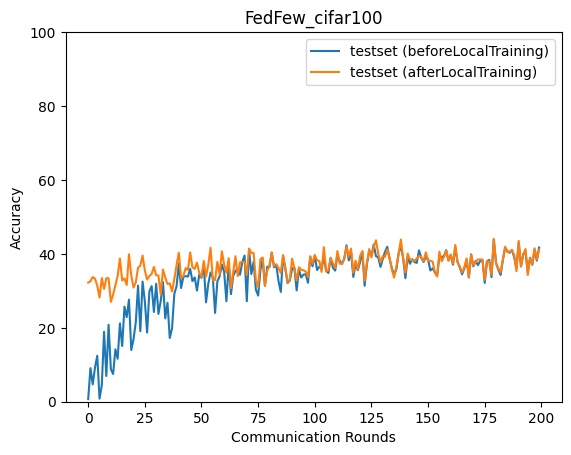

The table this chart was drawn from, first rows:
epoch, accuracy_test_before, accuracy_test_after
0, 0.7052, 32.23
1, 9.091, 32.61
2, 4.688, 33.72
3, 9.254, 33.29
4, 12.42, 31.4
5, 0.8357, 28.2
6, 4.419, 33.46
7, 18.93, 30.53
8, 6.964, 33.41
9, 20.83, 33.43
10, 8.78, 27.01
11, 7.5, 28.97
12, 14.17, 31.54
13, 11.63, 34.04
14, 21.2, 38.77
15, 15.07, 32.82
16, 25.73, 33.36
17, 22.88, 31.59
18, 27.62, 39.89
19, 13.99, 34.11
20, 16.89, 30.88
21, 21.48, 32.28
22, 31.41, 36.25
23, 19.07, 36.81
24, 32.51, 39.54
25, 27.12, 35.52
26, 18.7, 33.08
27, 29.82, 34.01
28, 31.29, 34.59
29, 24.27, 36.47
30, 31.92, 34.2
31, 23.76, 34.15
32, 27.25, 28.94
33, 32.37, 35.76
34, 22.54, 33.6
35, 26.75, 31.85
36, 17.25, 32.02
37, 19.84, 29.84
38, 29.15, 33.14
39, 31.24, 36.96
40, 37.4, 40.35
41, 30.76, 33.45
42, 33.79, 34.0
43, 33.99, 36.16
44, 33.84, 35.67
45, 35.96, 40.38
46, 32.62, 36.37
47, 33.63, 35.93
48, 30.06, 37.64
49, 34.41, 34.91
50, 33.52, 33.73
51, 36.92, 38.08
52, 26.88, 33.86
53, 31.9, 37.09
54, 34.98, 41.64
55, 33.59, 32.89
56, 24.02, 32.95
57, 32.57, 37.84
58, 33.95, 34.39
59, 37.11, 40.69
... 140 more rows
